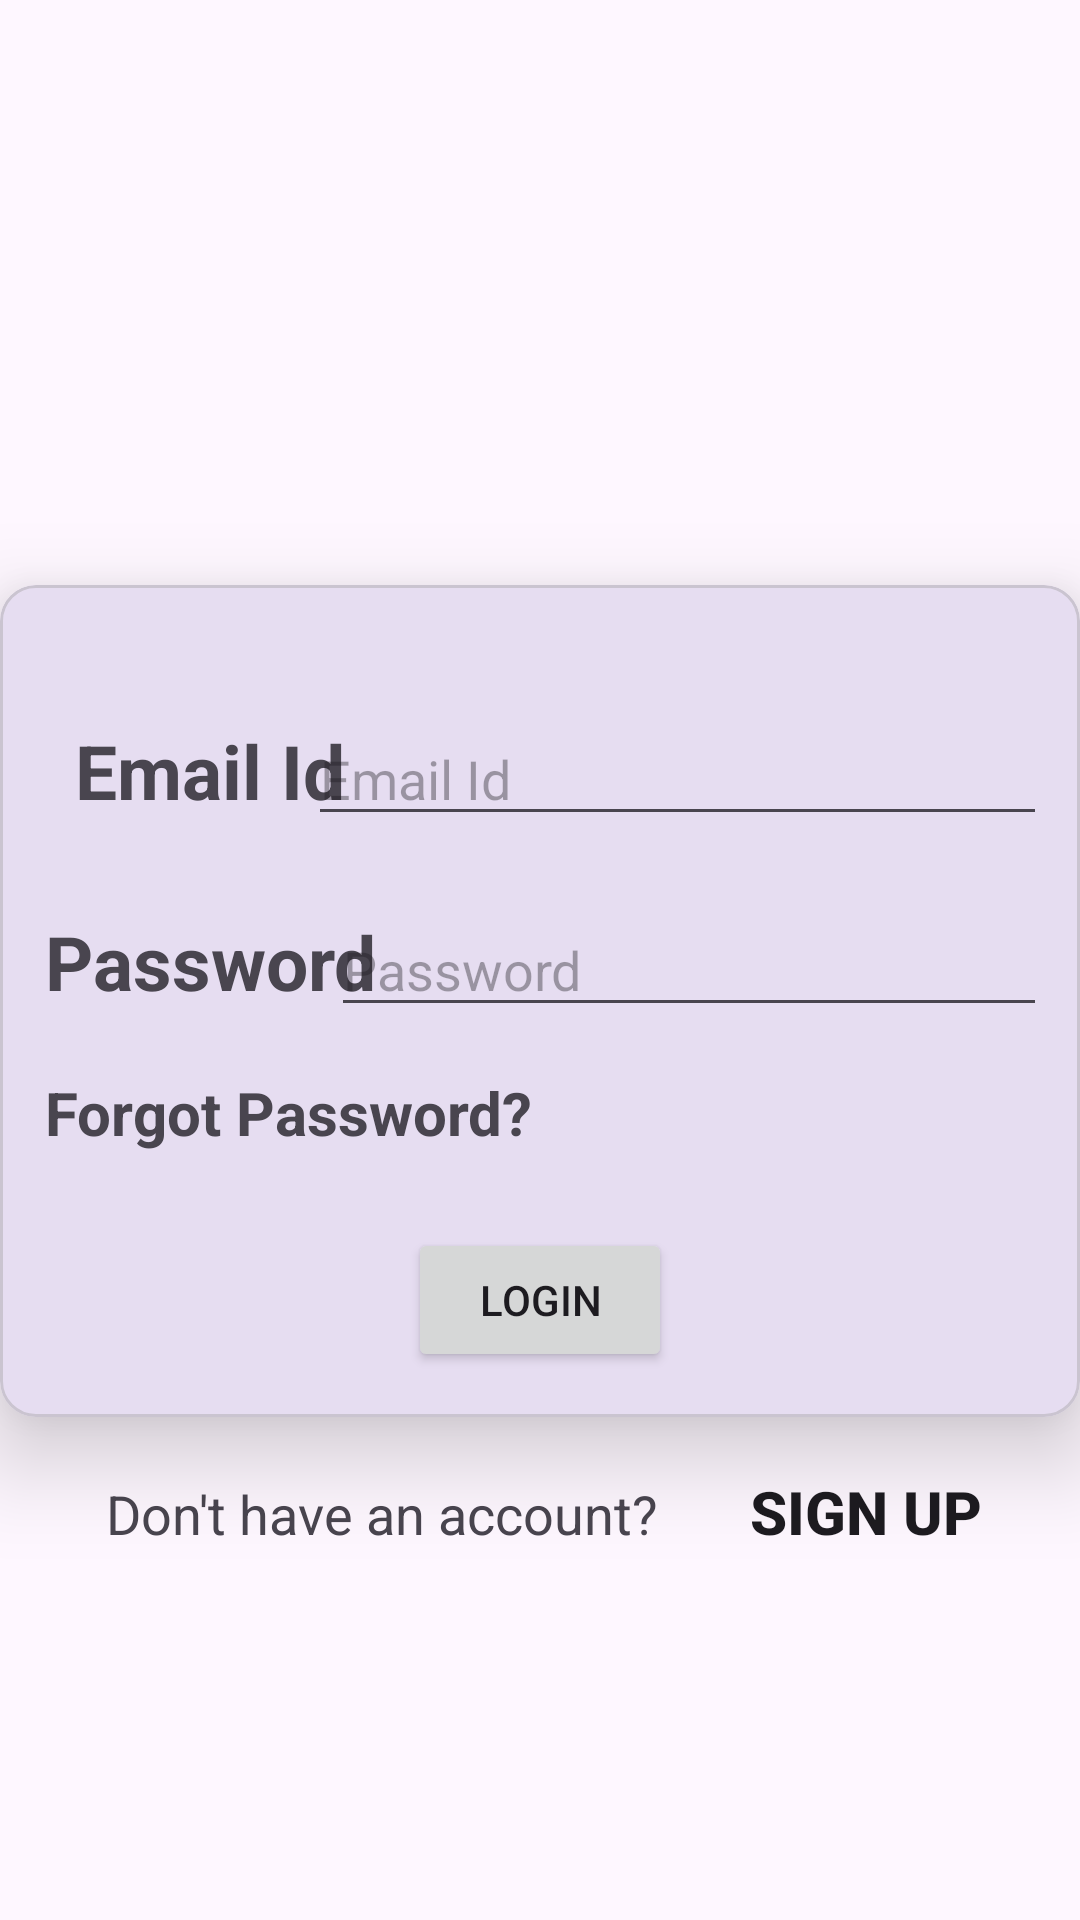

The Android layout XML behind this screen, and the referenced resources:
<!-- AndroidManifest.xml: application theme Theme.MAD_practical_3 -->
<!-- res/layout/activity_login.xml -->
<?xml version="1.0" encoding="utf-8"?>
<androidx.constraintlayout.widget.ConstraintLayout xmlns:android="http://schemas.android.com/apk/res/android"
    xmlns:app="http://schemas.android.com/apk/res-auto"
    xmlns:tools="http://schemas.android.com/tools"
    android:id="@+id/main"
    android:layout_width="match_parent"
    android:layout_height="match_parent"
    tools:context=".login">

    <ImageView
        android:id="@+id/imageView"
        android:layout_width="match_parent"
        android:layout_height="145dp"
        android:layout_marginTop="30dp"
        android:contentDescription="@string/img"
        app:layout_constraintEnd_toEndOf="parent"
        app:layout_constraintStart_toStartOf="parent"
        app:layout_constraintTop_toTopOf="parent"
        app:srcCompat="@drawable/guni_pink_logo" />

    <com.google.android.material.card.MaterialCardView
        android:id="@+id/cardview"
        android:layout_width="wrap_content"
        android:layout_height="wrap_content"
        android:layout_marginTop="20dp"
        app:cardElevation="18dp"
        app:layout_constraintEnd_toEndOf="parent"
        app:layout_constraintStart_toStartOf="parent"
        app:layout_constraintTop_toBottomOf="@id/imageView">

        <androidx.constraintlayout.widget.ConstraintLayout
            android:layout_width="wrap_content"
            android:layout_height="match_parent"
            android:padding="15dp">

            <TextView
                android:id="@+id/textview1"
                android:layout_width="wrap_content"
                android:layout_height="wrap_content"
                android:layout_marginTop="@dimen/margin"
                android:text="@string/username"
                android:textSize="25sp"
                android:textStyle="bold"
                android:padding="10dp"
                app:layout_constraintStart_toStartOf="parent"
                app:layout_constraintTop_toTopOf="parent" />

            <EditText
                android:id="@+id/edittext1"
                android:layout_width="250dp"
                android:layout_height="wrap_content"
                android:autofillHints="name"
                android:hint="@string/username"
                android:inputType="text"
                app:layout_constraintStart_toStartOf="@id/edittext2"
                app:layout_constraintEnd_toEndOf="parent"
                app:layout_constraintStart_toEndOf="@id/textview1"
                app:layout_constraintBaseline_toBaselineOf="@id/textview1" />

            <TextView
                android:id="@+id/textview2"
                android:layout_width="wrap_content"
                android:layout_height="wrap_content"
                android:layout_marginTop="@dimen/margin"
                android:text="@string/pass_login"
                android:textSize="25sp"
                android:textStyle="bold"
                app:layout_constraintStart_toStartOf="parent"
                app:layout_constraintTop_toBottomOf="@id/textview1" />


            <EditText
                android:id="@+id/edittext2"
                android:layout_width="250dp"
                android:layout_height="wrap_content"
                android:autofillHints="password"
                android:hint="@string/pass_login"
                android:inputType="textPassword"
                android:textColor="@color/black"
                app:layout_constraintEnd_toEndOf="parent"
                app:layout_constraintStart_toEndOf="@id/textview2"
                app:layout_constraintBaseline_toBaselineOf="@id/textview2" />

            <TextView
                android:id="@+id/textview3"
                android:layout_width="wrap_content"
                android:layout_height="wrap_content"
                android:layout_marginTop="@dimen/margin"
                android:text="@string/fp_login"
                android:textSize="20sp"
                android:textStyle="bold"
                app:layout_constraintStart_toStartOf="parent"
                app:layout_constraintTop_toBottomOf="@id/textview2" />

            <Button
                android:id="@+id/login_btn"
                android:layout_width="wrap_content"
                android:layout_height="wrap_content"
                android:layout_marginTop="25dp"
                android:text="@string/btn_login"
                app:layout_constraintEnd_toEndOf="parent"
                app:layout_constraintStart_toStartOf="parent"
                app:layout_constraintTop_toBottomOf="@id/textview3" />

        </androidx.constraintlayout.widget.ConstraintLayout>
    </com.google.android.material.card.MaterialCardView>

    <TextView
        android:id="@+id/textview4"
        android:layout_width="wrap_content"
        android:layout_height="wrap_content"
        android:text="Don't have an account?"
        android:textSize="18sp"
        android:layout_marginTop="@dimen/margin"
        app:layout_constraintStart_toStartOf="parent"
        app:layout_constraintEnd_toEndOf="@id/cardview"
        app:layout_constraintHorizontal_bias="0.2"
        app:layout_constraintTop_toBottomOf="@id/cardview"
        />
    <Button
        android:id="@+id/btn_signup"
        android:layout_width="wrap_content"
        android:layout_height="wrap_content"
        android:text="@string/btn_sign_up"
        android:textSize="20sp"
        android:textStyle="bold"
        android:textColor="@color/pink"
        android:background="@android:color/transparent"
        app:layout_constraintStart_toStartOf="@id/cardview"
        app:layout_constraintEnd_toEndOf="@id/cardview"
        app:layout_constraintTop_toBottomOf="@id/cardview"
        app:layout_constraintHorizontal_bias="0.9"
        app:layout_constraintBaseline_toBaselineOf="@id/textview4"
        />

</androidx.constraintlayout.widget.ConstraintLayout>
<!-- resources referenced by this layout -->
<resources>
  <dimen name="margin">20dp</dimen>
  <string name="btn_login">Login</string>
  <string name="btn_sign_up">Sign Up</string>
  <string name="fp_login">Forgot Password?</string>
  <string name="img">guni_pink_logo</string>
  <string name="pass_login">Password </string>
  <string name="username">Email Id </string>
  <style name="Theme.MAD_practical_3" parent="Base.Theme.MAD_practical_3" />
  <style name="Base.Theme.MAD_practical_3" parent="Theme.Material3.DayNight.NoActionBar">
          
          
      </style>
  <!-- not gathered from this repository: default colours our renderer supplied (Android Studio template values) -->
  <color name="black">#FF000000</color>
</resources>
